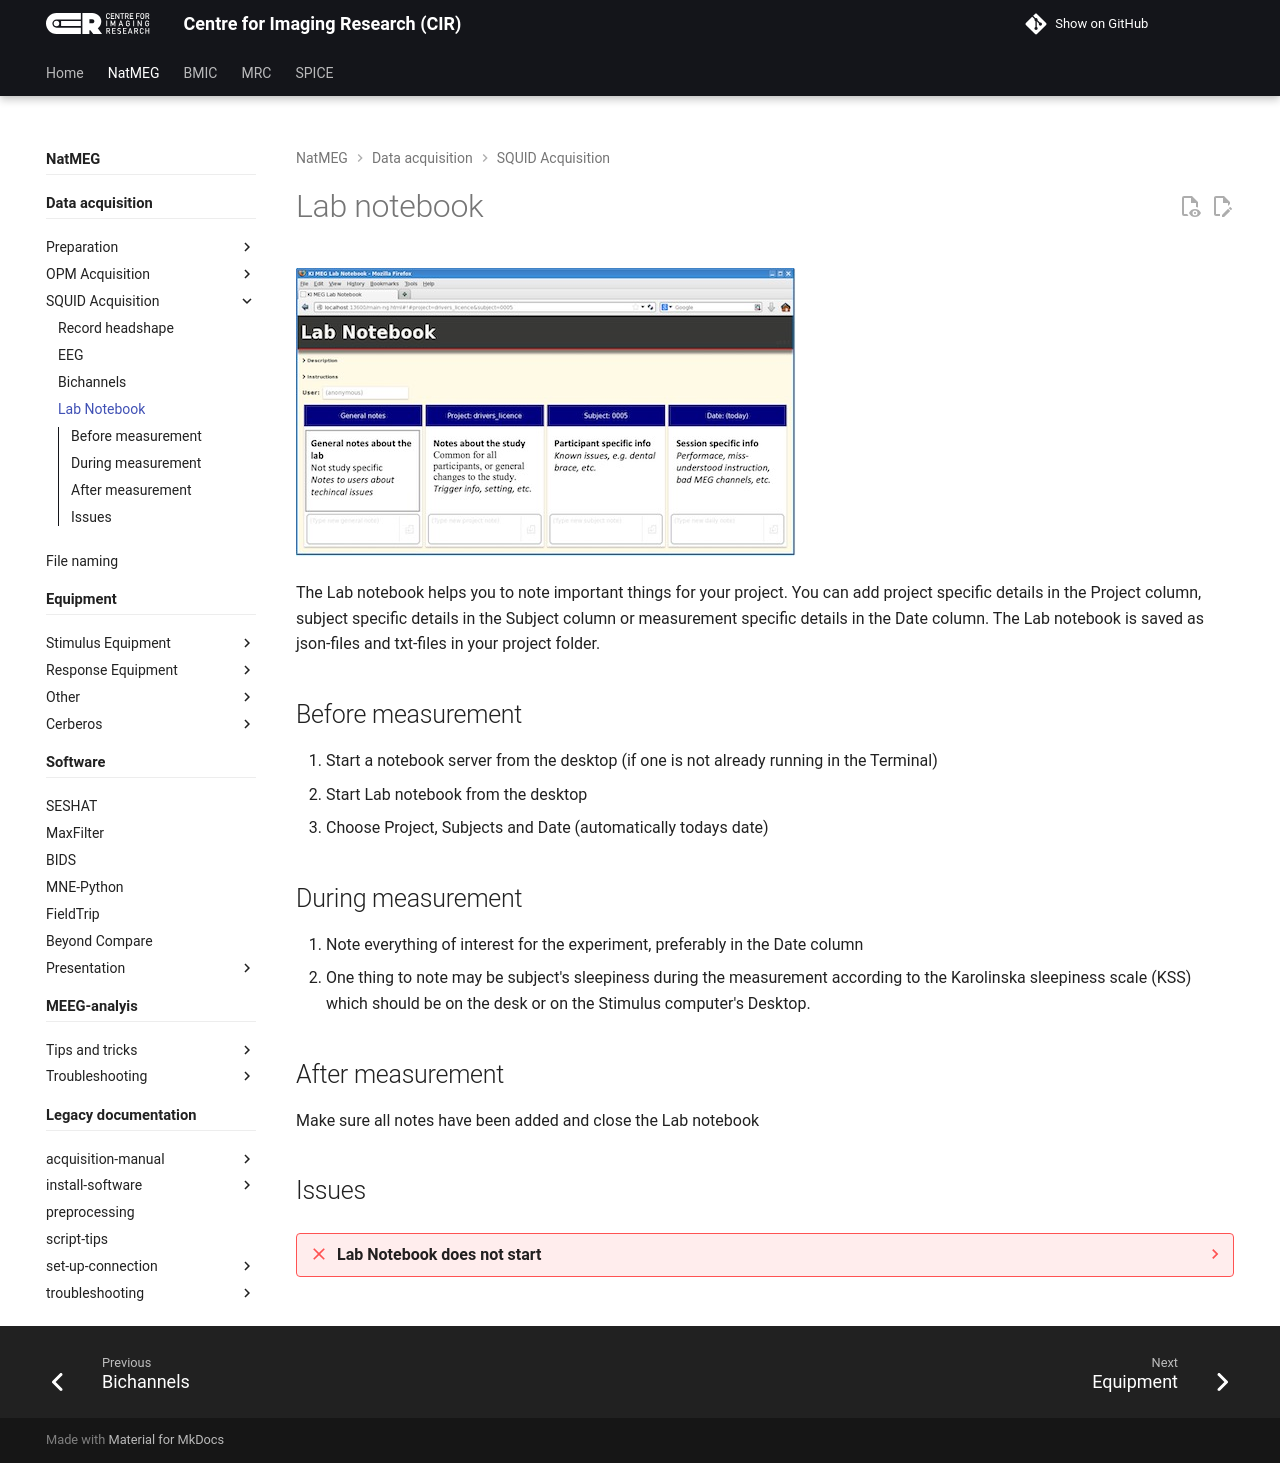

repository: k-CIR/cir-wiki · page: natmeg/squid-acquisition/07_Lab-notebook/index.html · generator: mkdocs

---
title: Lab notebook
---


# Lab notebook

![Lab notebook]({{ picture_path }}/lab-notebook_small.jpg)

The Lab notebook helps you to note important things for your project. You can add project specific details in the Project column, subject specific details in the Subject column or measurement specific details in the Date column. The Lab notebook is saved as json-files and txt-files in your project folder.

## Before measurement
1. Start a notebook server from the desktop (if one is not already running in the Terminal)
2. Start Lab notebook from the desktop
3. Choose Project, Subjects and Date (automatically todays date)

## During measurement
1. Note everything of interest for the experiment, preferably in the Date column
2. One thing to note may be subject's sleepiness during the measurement according to the Karolinska sleepiness scale (KSS) which should be on the desk or on the Stimulus computer's Desktop.

## After measurement
Make sure all notes have been added and close the Lab notebook

## Issues

??? failure "Lab Notebook does not start"
    If you cannot open Lab Notebook and get and error message saying Firefox is already running.

    !!! success ""
        Open a new terminal and type:

        `pkill -f firefox`

        This shuts down all Firefox processes. Then open the notebook server and the notebook from the desktop.
